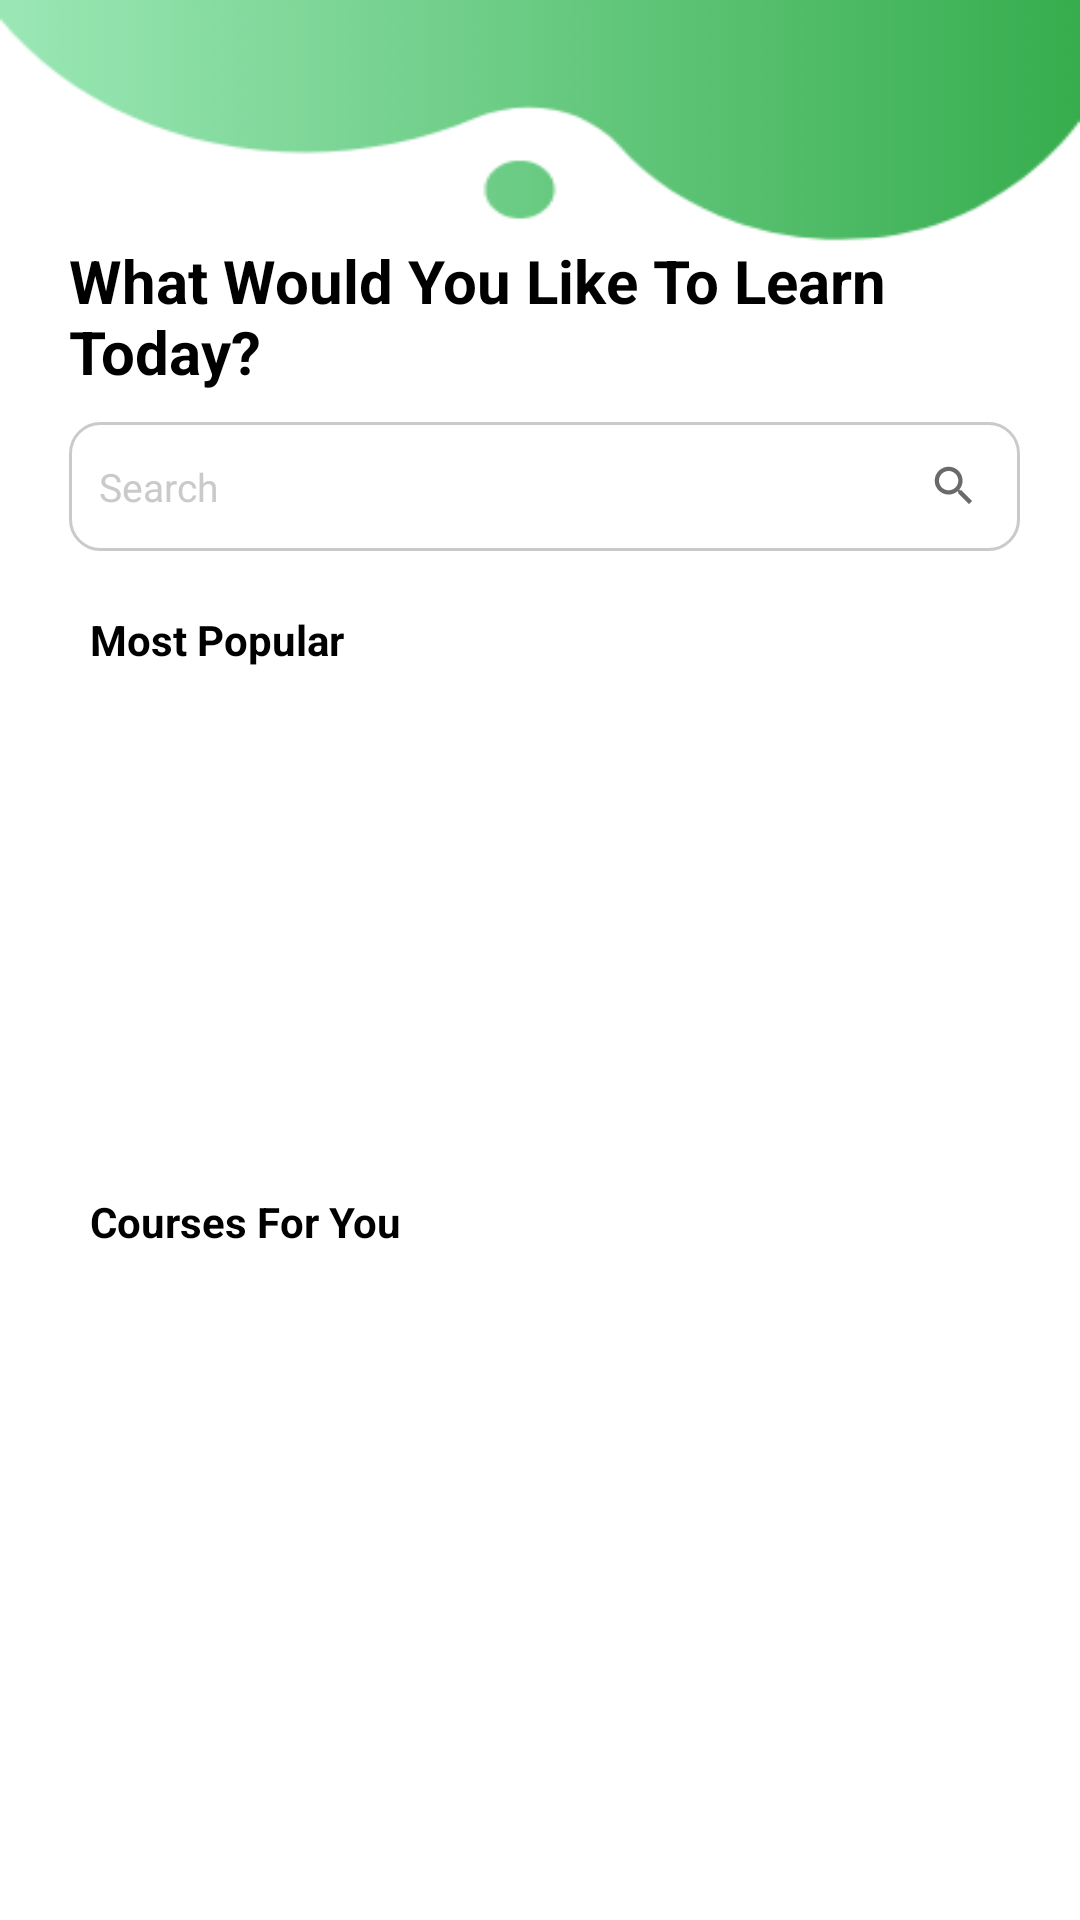

Produce the Android XML layout that renders to this screen, including the resource entries it uses.
<!-- AndroidManifest.xml: application theme Theme.RecycleApplication -->
<!-- res/layout/fragment_courses.xml -->
<?xml version="1.0" encoding="utf-8"?>
<FrameLayout xmlns:android="http://schemas.android.com/apk/res/android"
    xmlns:app="http://schemas.android.com/apk/res-auto"
    xmlns:tools="http://schemas.android.com/tools"
    android:layout_width="match_parent"
    android:layout_height="match_parent"
    android:background="@drawable/background9"
    tools:context=".fragments.CoursesFragment">

    <androidx.constraintlayout.widget.ConstraintLayout
        android:layout_width="match_parent"
        android:layout_height="match_parent">

        <TextView
            android:id="@+id/title"
            android:layout_width="match_parent"
            android:layout_height="wrap_content"
            android:layout_marginLeft="23dp"
            android:layout_marginTop="80dp"
            android:layout_marginRight="20dp"
            android:text="What Would You Like To Learn Today?"
            android:textColor="@color/black"
            android:textSize="20sp"
            android:textStyle="bold"
            app:layout_constraintRight_toRightOf="parent"
            app:layout_constraintLeft_toLeftOf="parent"
            app:layout_constraintTop_toTopOf="parent" />

        <EditText
            android:id="@+id/search_cat_bar"
            android:layout_width="match_parent"
            android:layout_height="43dp"
            android:layout_marginLeft="23dp"
            android:layout_marginTop="10dp"
            android:layout_marginRight="20dp"
            android:paddingLeft="10dp"
            android:paddingRight="10dp"
            android:background="@drawable/search_bar_background"
            android:drawableRight="@drawable/ic_search"
            android:drawablePadding="23dp"
            android:hint="Search"
            android:textColorHint="@color/dark_grey"
            android:textSize="13sp"
            android:textColor="@color/black"
            app:layout_constraintLeft_toLeftOf="parent"
            app:layout_constraintRight_toRightOf="parent"
            app:layout_constraintTop_toBottomOf="@id/title" />

        <androidx.recyclerview.widget.RecyclerView
            android:id="@+id/filter_view"
            android:layout_width="match_parent"
            android:layout_height="0dp"
            app:layout_constraintTop_toBottomOf="@id/search_cat_bar"
            android:layout_marginLeft="20dp"
            android:layout_marginRight="20dp"
            android:layout_marginTop="10dp"
            app:layout_constraintBottom_toBottomOf="parent"
            app:layout_constraintLeft_toLeftOf="parent"
            app:layout_constraintRight_toRightOf="parent" />

        <androidx.core.widget.NestedScrollView
            android:id="@+id/scroll_view"
            android:layout_width="match_parent"
            android:layout_height="0dp"
            android:layout_marginTop="20dp"
            app:layout_constraintBottom_toBottomOf="parent"
            app:layout_constraintLeft_toLeftOf="parent"
            app:layout_constraintRight_toRightOf="parent"
            android:fitsSystemWindows="true"
            app:layout_constraintTop_toBottomOf="@+id/search_cat_bar">

            <LinearLayout
                android:layout_width="match_parent"
                android:layout_height="match_parent"
                android:orientation="vertical">

                <TextView
                    android:id="@+id/most_popular_title"
                    android:layout_width="wrap_content"
                    android:layout_height="wrap_content"
                    android:layout_marginLeft="30dp"
                    android:text="Most Popular"
                    android:textStyle="bold"
                    app:layout_constraintLeft_toLeftOf="parent"
                    android:textColor="@color/black"
                    app:layout_constraintTop_toBottomOf="@id/search_cat_bar" />

                <androidx.recyclerview.widget.RecyclerView
                    android:id="@+id/popular_cat_grid"
                    android:layout_width="match_parent"
                    android:layout_height="170dp"
                    android:layout_marginTop="5dp"
                    android:layout_marginLeft="20dp"
                    android:layout_marginRight="20dp"
                    app:layout_constraintLeft_toLeftOf="parent"
                    app:layout_constraintRight_toRightOf="parent" />

                <TextView
                    android:id="@+id/courses_title"
                    android:layout_width="wrap_content"
                    android:layout_height="wrap_content"
                    android:layout_marginLeft="30dp"
                    android:text="Courses For You"
                    android:textColor="@color/black"
                    android:textStyle="bold"
                    app:layout_constraintLeft_toLeftOf="parent"
                    app:layout_constraintTop_toBottomOf="@id/popular_cat_grid" />

                <androidx.recyclerview.widget.RecyclerView
                    android:id="@+id/all_courses_cat_grid"
                    android:layout_width="match_parent"
                    android:layout_height="match_parent"
                    android:layout_marginTop="5dp"
                    android:layout_marginLeft="20dp"
                    android:layout_marginRight="20dp"
                    app:layout_constraintBottom_toBottomOf="parent"
                    app:layout_constraintLeft_toLeftOf="parent"
                    app:layout_constraintRight_toRightOf="parent"
                    app:layout_constraintTop_toBottomOf="@+id/courses_title" />

            </LinearLayout>

        </androidx.core.widget.NestedScrollView>

    </androidx.constraintlayout.widget.ConstraintLayout>

</FrameLayout>
<!-- resources referenced by this layout -->
<resources>
  <color name="black">#FF000000</color>
  <color name="dark_grey">#CACACA</color>
  <!-- drawable background9: png bitmap (drawable-v24, 11059 bytes) -->
  <!-- drawable ic_search (drawable-anydpi) -->
  <vector xmlns:android="http://schemas.android.com/apk/res/android"
      android:width="24dp"
      android:height="24dp"
      android:viewportWidth="24"
      android:viewportHeight="24"
      android:tint="#454545"
      android:alpha="0.8">
    <group android:scaleX="0.71428573"
        android:scaleY="0.71428573"
        android:translateX="3.4285715"
        android:translateY="3.4285715">
      <path
          android:fillColor="@android:color/white"
          android:pathData="M15.5,14h-0.79l-0.28,-0.27C15.41,12.59 16,11.11 16,9.5 16,5.91 13.09,3 9.5,3S3,5.91 3,9.5 5.91,16 9.5,16c1.61,0 3.09,-0.59 4.23,-1.57l0.27,0.28v0.79l5,4.99L20.49,19l-4.99,-5zM9.5,14C7.01,14 5,11.99 5,9.5S7.01,5 9.5,5 14,7.01 14,9.5 11.99,14 9.5,14z"/>
    </group>
  </vector>
  <!-- drawable search_bar_background (drawable) -->
  <?xml version="1.0" encoding="UTF-8"?>
  <shape
      xmlns:android="http://schemas.android.com/apk/res/android">
      <solid android:color="@color/white" />
      <stroke
          android:width="1dp"
          android:color="@color/dark_grey"/>
      <corners
          android:radius="10dp" />
  
  </shape>
  <style name="Theme.RecycleApplication" parent="Theme.MaterialComponents.DayNight.NoActionBar">
          
          <item name="colorPrimary">#20B034</item>
          <item name="colorPrimaryVariant">#5AE86E</item>
          <item name="colorOnPrimary">@color/white</item>
          
          <item name="colorSecondary">@color/teal_200</item>
          <item name="colorSecondaryVariant">@color/teal_700</item>
          <item name="colorOnSecondary">@color/black</item>
          
          <item name="android:statusBarColor" tools:targetApi="l">?attr/colorPrimaryVariant</item>
          
      </style>
  <color name="white">#FFFFFFFF</color>
  <color name="teal_200">#FF03DAC5</color>
  <color name="teal_700">#FF018786</color>
</resources>
